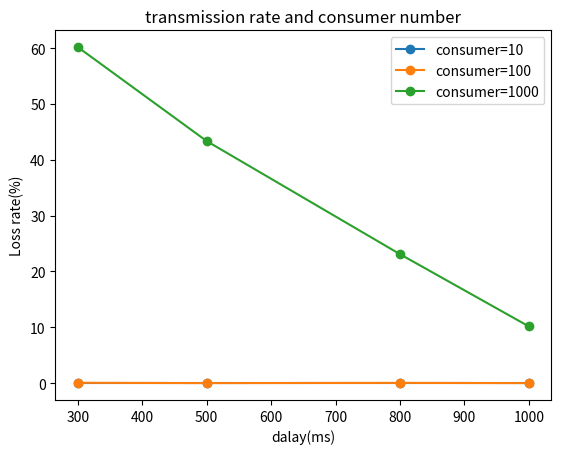

Here is the Python script that generated this plot:
import matplotlib.pyplot as plt

# 設定縱軸和橫軸的數值
y_values = list(range(0, 110, 10)) #loss rate
x_values = [300, 500, 800, 1000] #delay(ms)

# customer = 10
line1 = [0.00, 0.00, 0.00, 0.00]

# customer = 100
line2 = [0.07, 0.01, 0.05, 0.01]

# customer = 1000
line3 = [60.17, 43.35, 23.10, 10.17]

# 使用 Matplotlib 畫圖
plt.plot(x_values, line1, label='consumer=10', marker='o')
plt.plot(x_values, line2, label='consumer=100', marker='o')
plt.plot(x_values, line3, label='consumer=1000', marker='o')

# 設定圖的標題和軸的標籤
plt.title('transmission rate and consumer number')
plt.xlabel('dalay(ms)')
plt.ylabel('Loss rate(%)')

# 顯示圖例
plt.legend()

# 顯示圖
plt.show()
